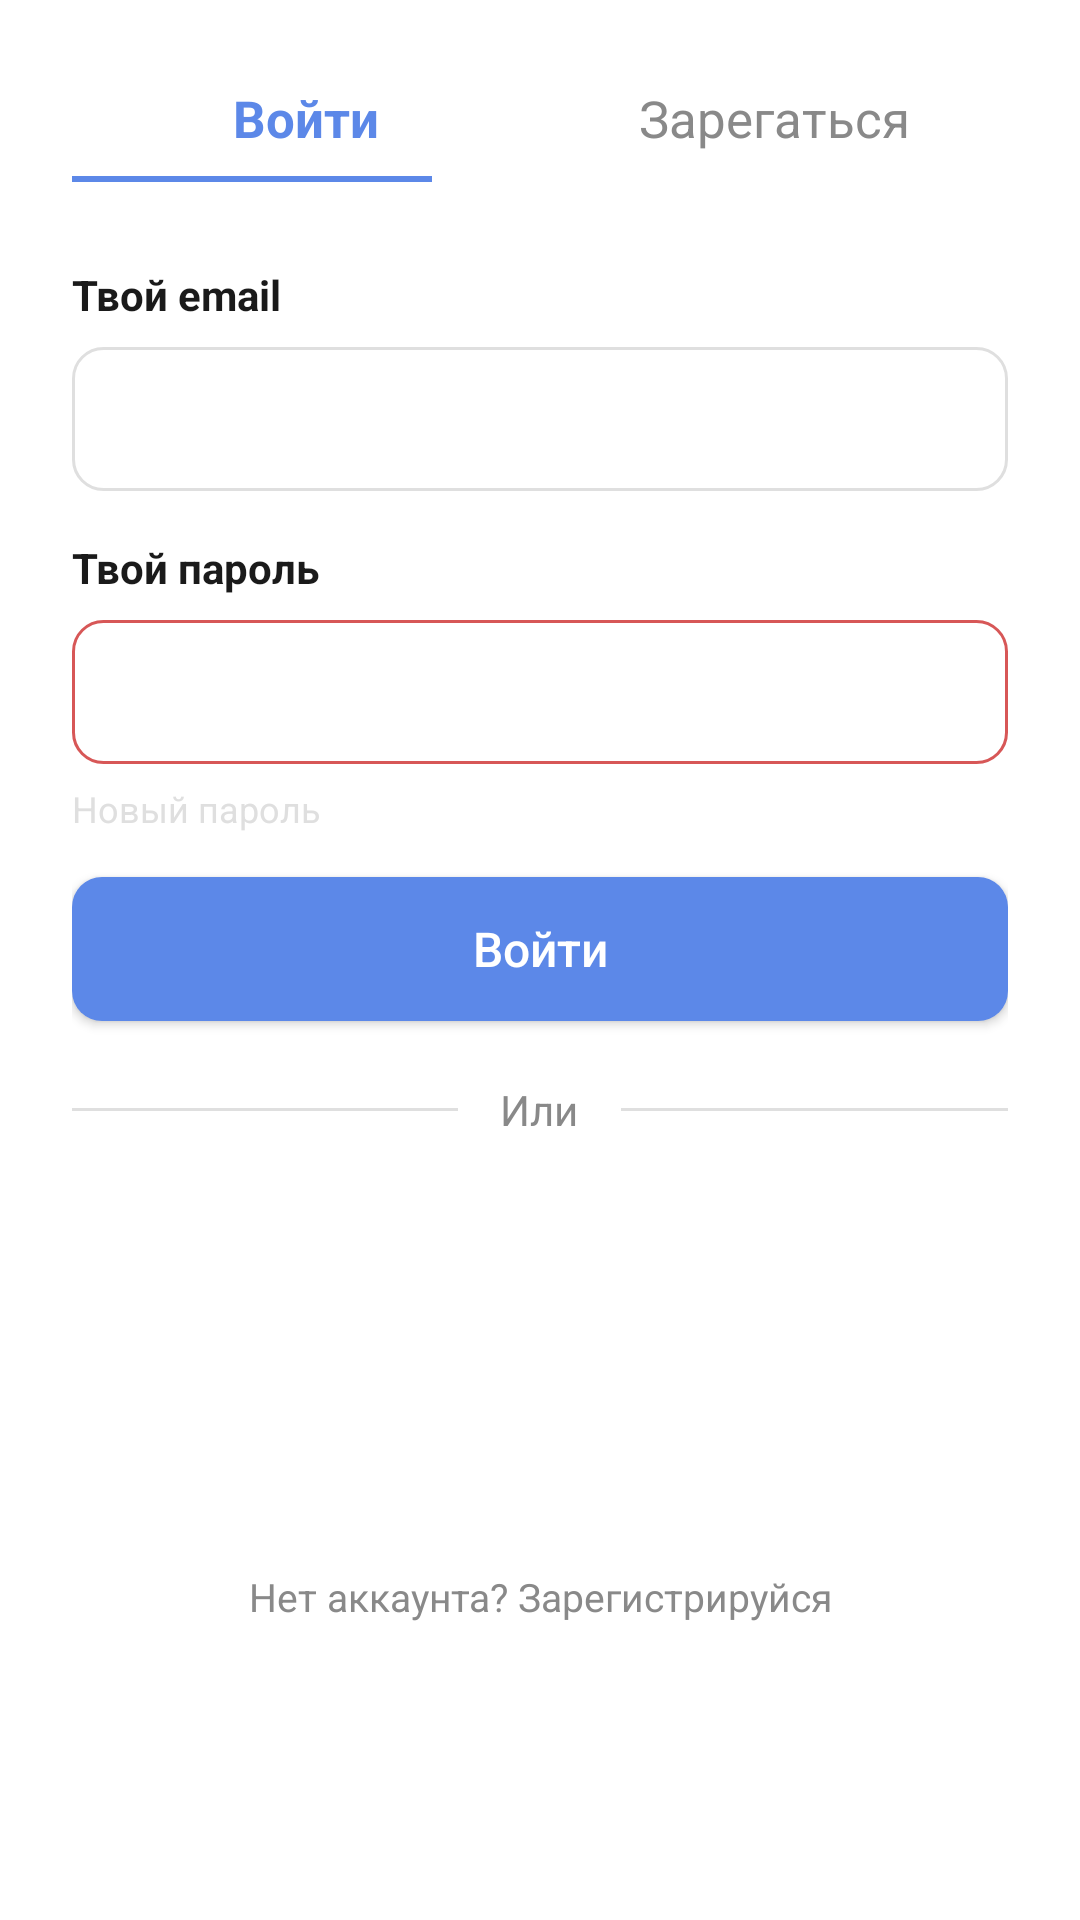

Here is an Android app screen rendered from its layout file. Give the layout XML and the strings, colors and styles it references.
<!-- AndroidManifest.xml: application theme Theme.ParctivaUI -->
<!-- res/layout/activity_login.xml -->
<?xml version="1.0" encoding="utf-8"?>
<ScrollView xmlns:android="http://schemas.android.com/apk/res/android"
    android:layout_width="match_parent"
    android:layout_height="match_parent"
    android:background="@color/white">

    <LinearLayout
        android:layout_width="match_parent"
        android:layout_height="wrap_content"
        android:orientation="vertical"
        android:paddingStart="24dp"
        android:paddingTop="28dp"
        android:paddingEnd="24dp"
        android:paddingBottom="24dp">

        <LinearLayout
            android:layout_width="match_parent"
            android:layout_height="wrap_content"
            android:gravity="center_vertical"
            android:orientation="horizontal">

            <TextView
                android:layout_width="0dp"
                android:layout_height="wrap_content"
                android:layout_weight="1"
                android:gravity="center"
                android:text="@string/login_title"
                android:textColor="@color/blue_primary"
                android:textSize="17sp"
                android:textStyle="bold" />

            <TextView
                android:layout_width="0dp"
                android:layout_height="wrap_content"
                android:layout_weight="1"
                android:gravity="center"
                android:text="@string/register_title"
                android:textColor="@color/text_muted"
                android:textSize="17sp" />
        </LinearLayout>

        <View
            android:layout_width="120dp"
            android:layout_height="2dp"
            android:layout_marginTop="8dp"
            android:background="@drawable/bg_tab_selected" />

        <TextView
            android:layout_width="wrap_content"
            android:layout_height="wrap_content"
            android:layout_marginTop="28dp"
            android:text="@string/email_label"
            android:textColor="@color/text_main"
            android:textSize="14sp"
            android:textStyle="bold" />

        <TextView
            android:id="@+id/emailValue"
            android:layout_width="match_parent"
            android:layout_height="48dp"
            android:layout_marginTop="8dp"
            android:background="@drawable/bg_input"
            android:gravity="center_vertical"
            android:paddingStart="14dp"
            android:textColor="@color/text_muted"
            android:textSize="14sp" />

        <TextView
            android:layout_width="wrap_content"
            android:layout_height="wrap_content"
            android:layout_marginTop="16dp"
            android:text="@string/password_label"
            android:textColor="@color/text_main"
            android:textSize="14sp"
            android:textStyle="bold" />

        <TextView
            android:id="@+id/passwordValue"
            android:layout_width="match_parent"
            android:layout_height="48dp"
            android:layout_marginTop="8dp"
            android:background="@drawable/bg_input_error"
            android:gravity="center_vertical"
            android:paddingStart="14dp"
            android:textColor="@color/text_main"
            android:textSize="16sp" />

        <LinearLayout
            android:layout_width="match_parent"
            android:layout_height="wrap_content"
            android:layout_marginTop="6dp"
            android:gravity="center_vertical"
            android:orientation="horizontal">

            <TextView
                android:layout_width="0dp"
                android:layout_height="wrap_content"
                android:layout_weight="1"
                android:text="@string/new_password_hint"
                android:textColor="@color/line_gray"
                android:textSize="12sp" />

            <TextView
                android:id="@+id/forgotPassword"
                android:layout_width="wrap_content"
                android:layout_height="wrap_content"
                android:textColor="@color/blue_primary"
                android:textSize="13sp" />
        </LinearLayout>

        <Button
            android:id="@+id/loginButton"
            android:layout_width="match_parent"
            android:layout_height="48dp"
            android:layout_marginTop="14dp"
            android:background="@drawable/bg_button_primary"
            android:text="@string/login_button"
            android:textAllCaps="false"
            android:textColor="@color/white"
            android:textSize="16sp" />

        <LinearLayout
            android:layout_width="match_parent"
            android:layout_height="wrap_content"
            android:layout_marginTop="20dp"
            android:gravity="center_vertical"
            android:orientation="horizontal">

            <View
                android:layout_width="0dp"
                android:layout_height="1dp"
                android:layout_weight="1"
                android:background="@color/line_gray" />

            <TextView
                android:layout_width="wrap_content"
                android:layout_height="wrap_content"
                android:layout_marginStart="14dp"
                android:layout_marginEnd="14dp"
                android:text="@string/separator_or"
                android:textColor="@color/text_muted"
                android:textSize="14sp" />

            <View
                android:layout_width="0dp"
                android:layout_height="1dp"
                android:layout_weight="1"
                android:background="@color/line_gray" />
        </LinearLayout>

        <Button
            android:id="@+id/appleButton"
            android:layout_width="match_parent"
            android:layout_height="46dp"
            android:layout_marginTop="20dp"
            android:background="@drawable/bg_button_outline"
            android:textAllCaps="false"
            android:textColor="@color/text_main"
            android:textSize="15sp" />

        <Button
            android:id="@+id/googleButton"
            android:layout_width="match_parent"
            android:layout_height="46dp"
            android:layout_marginTop="12dp"
            android:background="@drawable/bg_button_outline"
            android:textAllCaps="false"
            android:textColor="@color/text_main"
            android:textSize="15sp" />

        <TextView
            android:layout_width="match_parent"
            android:layout_height="wrap_content"
            android:layout_marginTop="20dp"
            android:gravity="center"
            android:text="@string/no_account"
            android:textColor="@color/text_muted"
            android:textSize="13sp" />
    </LinearLayout>
</ScrollView>
<!-- resources referenced by this layout -->
<resources>
  <color name="blue_primary">#5C88E8</color>
  <color name="line_gray">#DFDFDF</color>
  <color name="text_main">#1A1A1A</color>
  <color name="text_muted">#898989</color>
  <color name="white">#FFFFFF</color>
  <!-- drawable bg_button_primary (drawable) -->
  <?xml version="1.0" encoding="utf-8"?>
  <shape xmlns:android="http://schemas.android.com/apk/res/android">
      <solid android:color="@color/blue_primary" />
      <corners android:radius="10dp" />
  </shape>
  <!-- drawable bg_input (drawable) -->
  <?xml version="1.0" encoding="utf-8"?>
  <shape xmlns:android="http://schemas.android.com/apk/res/android">
      <solid android:color="@color/white" />
      <corners android:radius="10dp" />
      <stroke
          android:width="1dp"
          android:color="@color/line_gray" />
  </shape>
  <!-- drawable bg_input_error (drawable) -->
  <?xml version="1.0" encoding="utf-8"?>
  <shape xmlns:android="http://schemas.android.com/apk/res/android">
      <solid android:color="@color/white" />
      <corners android:radius="10dp" />
      <stroke
          android:width="1dp"
          android:color="@color/danger_red" />
  </shape>
  <!-- drawable bg_tab_selected (drawable) -->
  <?xml version="1.0" encoding="utf-8"?>
  <shape xmlns:android="http://schemas.android.com/apk/res/android">
      <solid android:color="@color/blue_primary" />
      <size android:height="2dp" />
  </shape>
  <string name="email_label">Твой email</string>
  <string name="login_button">Войти</string>
  <string name="login_title">Войти</string>
  <string name="new_password_hint">Новый пароль</string>
  <string name="no_account">Нет аккаунта? Зарегистрируйся</string>
  <string name="password_label">Твой пароль</string>
  <string name="register_title">Зарегаться</string>
  <string name="separator_or">Или</string>
  <style name="Theme.ParctivaUI" parent="Theme.MaterialComponents.DayNight.NoActionBar">
          <item name="colorPrimary">@color/blue_primary</item>
          <item name="colorPrimaryVariant">@color/blue_primary</item>
          <item name="android:statusBarColor">@color/white</item>
          <item name="android:windowLightStatusBar">true</item>
      </style>
  <color name="danger_red">#D75757</color>
</resources>
